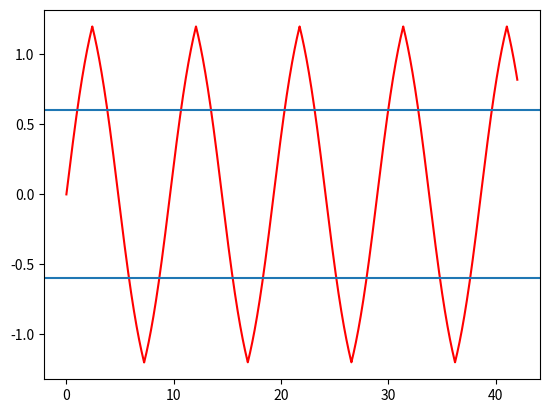

The script that saved this image:
import math

import matplotlib.pyplot as plt

# Program parameters
D = 1.2  # diameter
L = 42   # length
a = 32   # alpha angle

n = 1000      # number of layers
h = D / n     # layer size
n2 = 1


# sin(a) * n1 = sin(b) * n2
# sin(b) = (sin(a) * n1) / n2


def n_calculate(y):
    if D > y > -D:
        return 1.5 + 0.3 * ((math.cos(0.8 * y)) ** 2)
    else:
        return n2


def next_alpha(alpha, next_y, n1_last):
    beta = (math.sin(alpha) * n1_last) / n_calculate(next_y)

    if math.fabs(beta) <= 1:
        return math.asin(beta), n_calculate(next_y)
    else:
        return -alpha, n1_last


def next_coords(x, y, alpha):
    k = math.tan(alpha)

    next_x = x + math.fabs(k * h)
    next_y = y + ((next_x - x) / k)
    return next_x, next_y


def calculate_distance_between_points(x, y, x1, y1):
    return math.sqrt((x1 - x) ** 2 + (y1 - y) ** 2)


def calculate_trajectory(length, angle):
    result = 0.0
    x, y = 0.0, 0.0
    points = [(x, y)]
    n1_last = n_calculate(y)

    alpha = math.pi / 2 - math.radians(angle)

    while x < length:
        next_x, next_y = next_coords(x, y, alpha)
        alpha, n1_last = next_alpha(alpha, next_y, n1_last)

        result += calculate_distance_between_points(x, y, next_x, next_y)

        x, y = next_x, next_y
        points.append((x, y))

    return result, points


def plot_s(points, height):
    plt.plot([p[0] for p in points], [p[1] for p in points], color='r')
    plt.savefig("graphics.png")
    plt.axhline(height / 2, xmin=0, xmax=L)
    plt.axhline(-height / 2, xmin=0, xmax=L)
    plt.show()


s, p = calculate_trajectory(L, a)

with open("result.txt", "w") as f:
    print(s, file=f)

plot_s(p, D)
